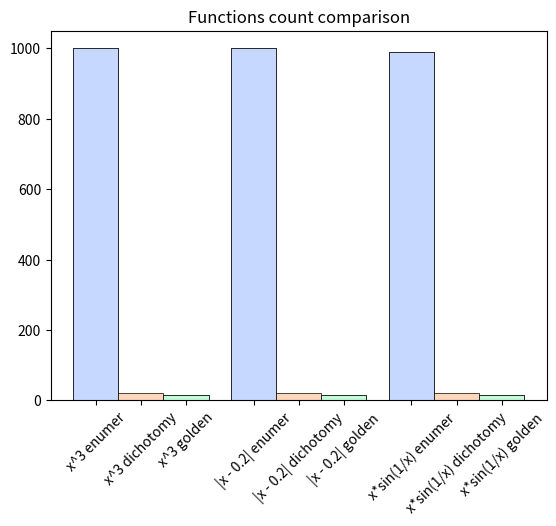

Source code (Python):
import random
import math
import matplotlib.pyplot as plt
from typing import Callable


def enumeration(func: Callable, xmin: int, xmax: int, epsilon: float) -> (int, int, int):
    """
    Function for finding the minimum of the function by exhaustive search method

    :param func: function
    :param xmin: min x
    :param xmax: max x
    :param epsilon: epsilon
    :type func: Callable
    :type xmin: int
    :type xmax: int
    :type epsilon: float
    :return: x: f(x) -> min, number of iterations, number of function count
    :rtype: tuple
    """

    n = int((xmax - xmin) / epsilon)

    x = [(xmin + i * (xmax - xmin) / n) for i in range(n + 1)]

    y = [func(x[i]) for i in range(len(x))]

    return x[y.index(min(y))], n, n


def dichotomy(func: Callable, xmin: int, xmax: int, epsilon: float) -> (int, int, int):
    """
    Function for finding the minimum of the function by dichotomy method

    :param func: function
    :param xmin: min x
    :param xmax: max x
    :param epsilon: epsilon
    :type func: Callable
    :type xmin: int
    :type xmax: int
    :type epsilon: float
    :return: x: f(x) -> min, number of iterations, number of function count
    :rtype: tuple
    """

    a = xmin
    b = xmax
    delta = random.uniform(0, epsilon)
    iterations = 0
    func_count = 0

    while abs(b - a) >= epsilon:
        x1 = (a + b - delta) / 2
        x2 = (a + b + delta) / 2

        if func(x1) < func(x2):
            b = x2
        else:
            a = x1

        iterations += 1
        func_count += 2

    if func(a) < func(b):
        return a, iterations, func_count

    return b, iterations, func_count


def golden_section(func: Callable, xmin: int, xmax: int, epsilon: float) -> (int, int, int):
    """
    Function for finding the minimum of the function by golden section method

    :param func: function
    :param xmin: min x
    :param xmax: max x
    :param epsilon: epsilon
    :type func: Callable
    :type xmin: int
    :type xmax: int
    :type epsilon: float
    :return: x: f(x) -> min, number of iterations, number of function count
    :rtype: tuple
    """

    a = xmin
    b = xmax

    x1 = a + (3 - math.sqrt(5)) / 2 * (b - a)
    x2 = b + (math.sqrt(5) - 3) / 2 * (b - a)

    if func(x1) < func(x2):
        b = x2
        x2 = x1
        x1 = a + (3 - math.sqrt(5)) / 2 * (b - a)
    else:
        a = x1
        x1 = x2
        x2 = b + (math.sqrt(5) - 3) / 2 * (b - a)

    iterations = 1
    func_count = 2

    while abs(b - a) >= epsilon:

        if func(x1) < func(x2):
            b = x2
            x2 = x1
            x1 = a + (3 - math.sqrt(5)) / 2 * (b - a)
        else:
            a = x1
            x1 = x2
            x2 = b + (math.sqrt(5) - 3) / 2 * (b - a)

        iterations += 1
        func_count += 1

    if func(a) < func(b):
        return a, iterations, func_count

    return b, iterations, func_count


def cube(x: float) -> float:
    """
    Function returns x^3

    :param x: param
    :type x: float
    :return: x^3
    :rtype: float
    """

    return x ** 3


def absolute(x: float) -> float:
    """
    Function returns |x - 0.2|

    :param x: param
    :type x: float
    :return: |x - 0.2|
    :rtype: float
    """

    return abs(x - 0.2)


def sinus(x: float) -> float:
    """
    Function returns x * sin(1 / x)
    :param x: param
    :type x: float
    :return: x * sin(1 / x)
    :rtype: float
    """

    return x * math.sin(1 / x)


# Finding of all params for all methods
cube_min_enumeration, cube_iters_enumeration, cube_func_count_enumeration = enumeration(cube, 0, 1, 0.001)
absolute_min_enumeration, absolute_iters_enumeration, absolute_func_count_enumeration = enumeration(absolute, 0, 1,
                                                                                                    0.001)
sinus_min_enumeration, sinus_iters_enumeration, sinus_func_count_enumeration = enumeration(sinus, 0.01, 1, 0.001)

cube_min_dichotomy, cube_iters_dichotomy, cube_func_count_dichotomy = dichotomy(cube, 0, 1, 0.001)
absolute_min_dichotomy, absolute_iters_dichotomy, absolute_func_count_dichotomy = dichotomy(absolute, 0, 1, 0.001)
sinus_min_dichotomy, sinus_iters_dichotomy, sinus_func_count_dichotomy = dichotomy(sinus, 0.01, 1, 0.001)

cube_min_golden, cube_iters_golden, cube_func_count_golden = golden_section(cube, 0, 1, 0.001)
absolute_min_golden, absolute_iters_golden, absolute_func_count_golden = golden_section(absolute, 0, 1, 0.001)
sinus_min_golden, sinus_iters_golden, sinus_func_count_golden = golden_section(sinus, 0.01, 1, 0.001)

# Printing results
print("Enumeration")
print("x: f(x) = x^3 -> min = {}\niterations_count = {}\nfunc_count = {}\n".format(cube_min_enumeration,
                                                                                   cube_iters_enumeration,
                                                                                   cube_func_count_enumeration))
print("x: f(x) = |x - 0.2| -> min = {}\niterations_count = {}\nfunc_count = {}\n".format(absolute_min_enumeration,
                                                                                         absolute_iters_enumeration,
                                                                                         absolute_func_count_enumeration))
print("x: f(x) = x * sin(1/x) = {}\niterations_count = {}\nfunc_count = {}\n".format(sinus_min_enumeration,
                                                                                     sinus_iters_enumeration,
                                                                                     sinus_func_count_enumeration))

print("Dichotomy")
print("x: f(x) = x^3 -> min = {}\niterations_count = {}\nfunc_count = {}\n".format(cube_min_dichotomy,
                                                                                   cube_iters_dichotomy,
                                                                                   cube_func_count_dichotomy))
print("x: f(x) = |x - 0.2| -> min = {}\niterations_count = {}\nfunc_count = {}\n".format(absolute_min_dichotomy,
                                                                                         absolute_iters_dichotomy,
                                                                                         absolute_func_count_dichotomy))
print("x: f(x) = x * sin(1/x) = {}\niterations_count = {}\nfunc_count = {}\n".format(sinus_min_dichotomy,
                                                                                     sinus_iters_dichotomy,
                                                                                     sinus_func_count_dichotomy))

print("Golden section")
print("x: f(x) = x^3 -> min = {}\niterations_count = {}\nfunc_count = {}\n".format(cube_min_golden,
                                                                                   cube_iters_golden,
                                                                                   cube_func_count_golden))
print("x: f(x) = |x - 0.2| -> min = {}\niterations_count = {}\nfunc_count = {}\n".format(absolute_min_golden,
                                                                                         absolute_iters_golden,
                                                                                         absolute_func_count_golden))
print("x: f(x) = x * sin(1/x) = {}\niterations_count = {}\nfunc_count = {}\n".format(sinus_min_golden,
                                                                                     sinus_iters_golden,
                                                                                     sinus_func_count_golden))

# Plot nums of iterations
plt.bar([0.05, 0.15, 0.25, 0.4, 0.5, 0.6, 0.75, 0.85, 0.95], [cube_iters_enumeration, cube_iters_dichotomy,
                                                              cube_iters_golden, absolute_iters_enumeration,
                                                              absolute_iters_dichotomy, absolute_iters_golden,
                                                              sinus_iters_enumeration, sinus_iters_dichotomy,
                                                              sinus_iters_golden], width=0.1,
        color=['#C6D8FF', '#FED6BC', '#C3FBD8'], edgecolor='#000', linewidth=0.5,
        tick_label=['x^3 enumer', 'x^3 dichotomy', 'x^3 golden', '|x - 0.2| enumer', '|x - 0.2| dichotomy',
                    '|x - 0.2| golden', 'x*sin(1/x) enumer', 'x*sin(1/x) dichotomy', 'x*sin(1/x) golden'])
plt.title("Iterations comparison")
plt.xticks(rotation=45)
plt.show()

# Plot function count
plt.bar([0.05, 0.15, 0.25, 0.4, 0.5, 0.6, 0.75, 0.85, 0.95], [cube_func_count_enumeration, cube_func_count_dichotomy,
                                                              cube_func_count_golden, absolute_func_count_enumeration,
                                                              absolute_func_count_dichotomy, absolute_func_count_golden,
                                                              sinus_func_count_enumeration, sinus_func_count_dichotomy,
                                                              sinus_func_count_golden], width=0.1,
        color=['#C6D8FF', '#FED6BC', '#C3FBD8'], edgecolor='#000', linewidth=0.5,
        tick_label=['x^3 enumer', 'x^3 dichotomy', 'x^3 golden', '|x - 0.2| enumer', '|x - 0.2| dichotomy',
                    '|x - 0.2| golden', 'x*sin(1/x) enumer', 'x*sin(1/x) dichotomy', 'x*sin(1/x) golden'])
plt.title("Functions count comparison")
plt.xticks(rotation=45)
plt.show()
